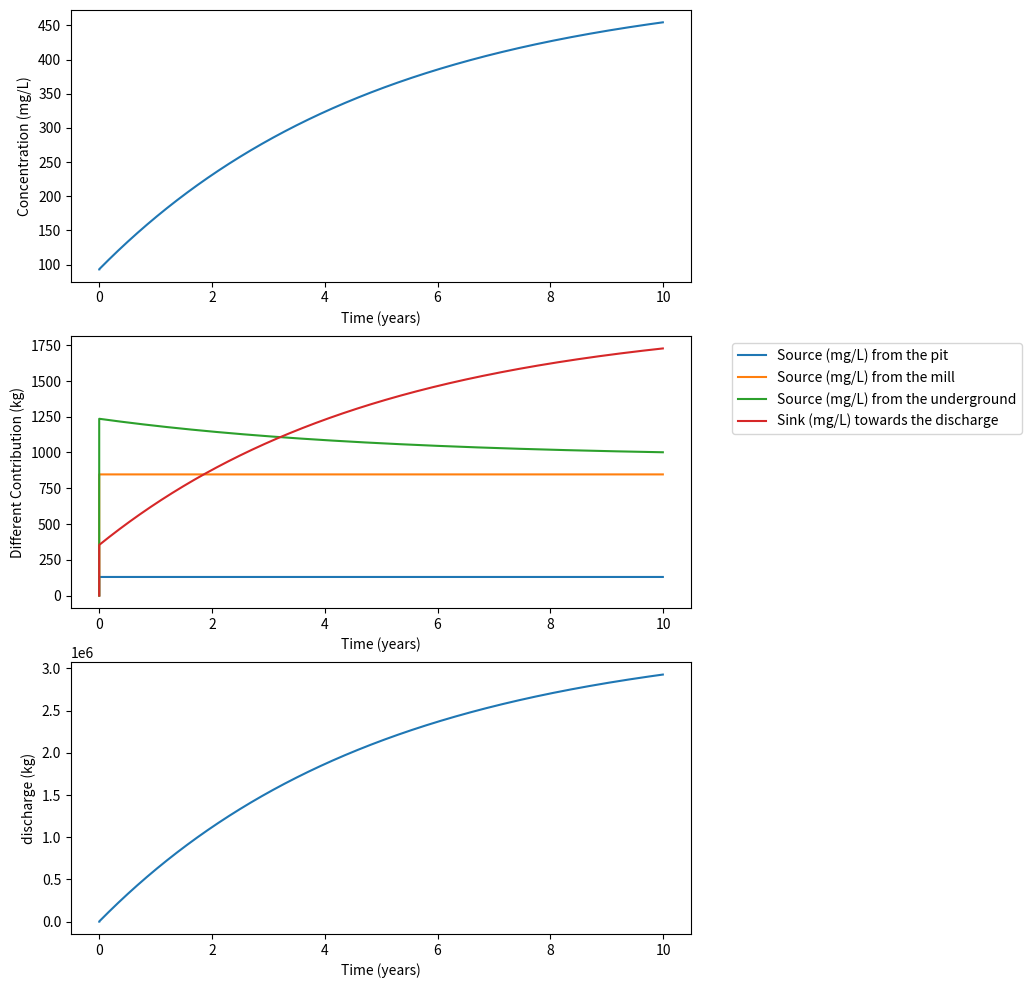
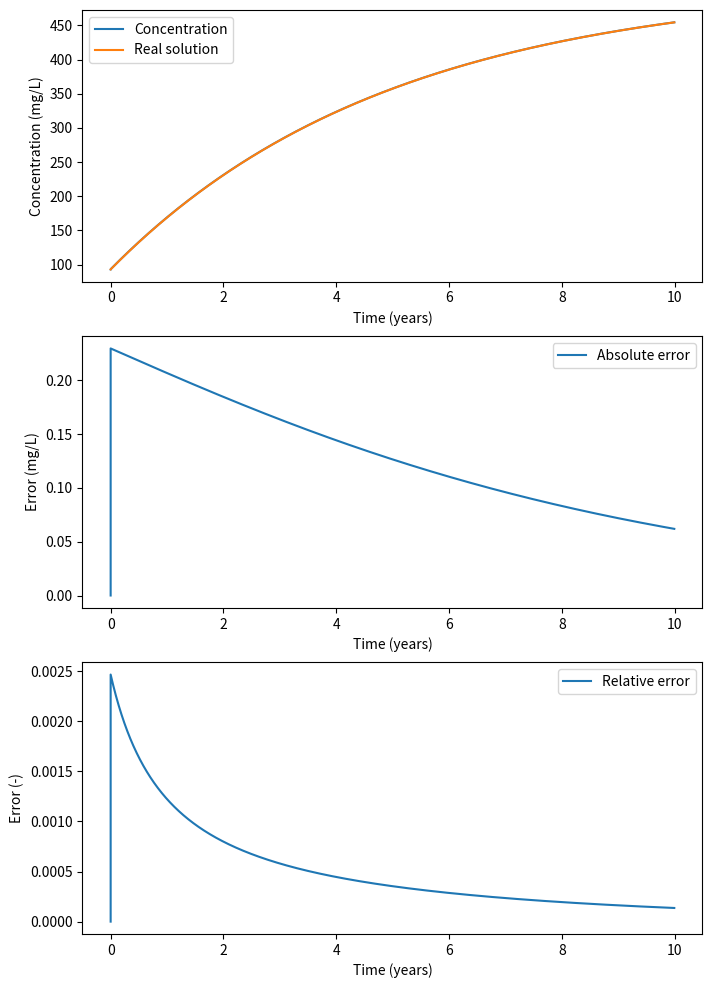
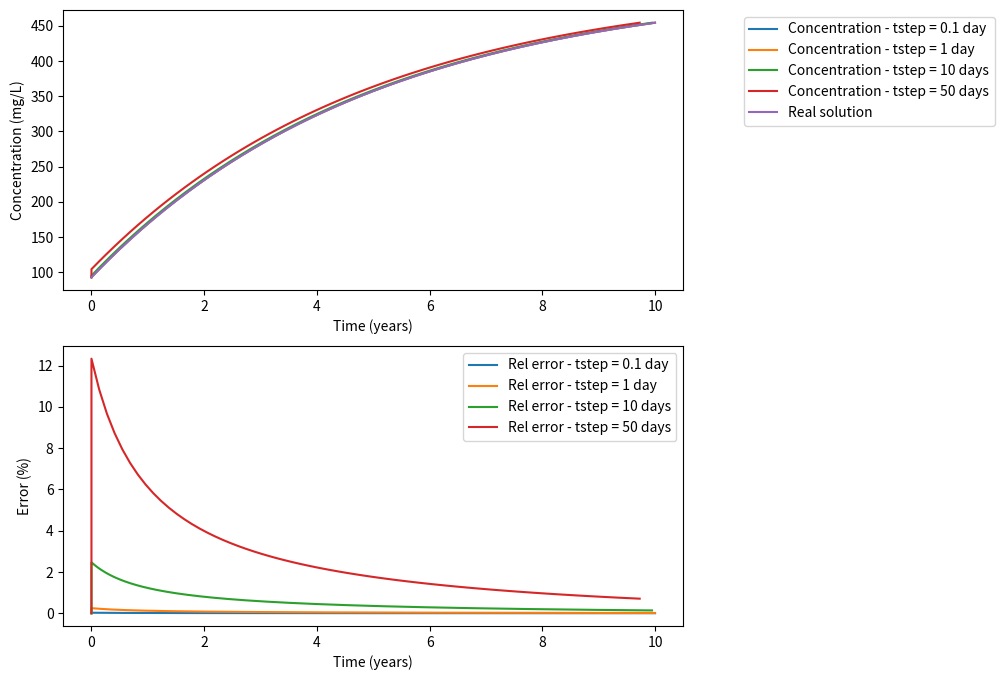

Source code (Python) for these figures, in order:
# -*- coding: utf-8 -*-
# ---
# jupyter:
#   jupytext:
#     metadata_filter:
#       cells:
#         additional: all
#       notebook:
#         additional: all
#     text_representation:
#       extension: .py
#       format_name: percent
#       format_version: '1.2'
#       jupytext_version: 0.8.6
#   kernelspec:
#     display_name: Python 3
#     language: python
#     name: python3
#   language_info:
#     codemirror_mode:
#       name: ipython
#       version: 3
#     file_extension: .py
#     mimetype: text/x-python
#     name: python
#     nbconvert_exporter: python
#     pygments_lexer: ipython3
#     version: 3.7.1
#   toc:
#     base_numbering: 1
#     nav_menu: {}
#     number_sections: true
#     sideBar: true
#     skip_h1_title: false
#     title_cell: Table of Contents
#     title_sidebar: Contents
#     toc_cell: true
#     toc_position: {}
#     toc_section_display: true
#     toc_window_display: true
# ---
# %% [markdown] {"lines_to_next_cell": 0, "toc": true}
# <h1>Table of Contents<span class="tocSkip"></span></h1>
# <div class="toc"><ul class="toc-item"><li><span><a href="#Mixing-calculations" data-toc-modified-id="Mixing-calculations-1"><span class="toc-item-num">1&nbsp;&nbsp;</span>Mixing calculations</a></span><ul class="toc-item"><li><span><a href="#ODEs-and-Euler’s-method**" data-toc-modified-id="ODEs-and-Euler’s-method**-1.1"><span class="toc-item-num">1.1&nbsp;&nbsp;</span>ODEs and Euler’s method**</a></span></li><li><span><a href="#Problem-description-and-conceptual-model" data-toc-modified-id="Problem-description-and-conceptual-model-1.2"><span class="toc-item-num">1.2&nbsp;&nbsp;</span>Problem description and conceptual model</a></span></li><li><span><a href="#Identification-of-sulfate-sources" data-toc-modified-id="Identification-of-sulfate-sources-1.3"><span class="toc-item-num">1.3&nbsp;&nbsp;</span>Identification of sulfate sources</a></span><ul class="toc-item"><li><span><a href="#Parameters" data-toc-modified-id="Parameters-1.3.1"><span class="toc-item-num">1.3.1&nbsp;&nbsp;</span>Parameters</a></span></li></ul></li><li><span><a href="#Evolution-of-the-mass-of-water" data-toc-modified-id="Evolution-of-the-mass-of-water-1.4"><span class="toc-item-num">1.4&nbsp;&nbsp;</span>Evolution of the mass of water</a></span></li><li><span><a href="#Evolution-of-the-mass-of-sulfates" data-toc-modified-id="Evolution-of-the-mass-of-sulfates-1.5"><span class="toc-item-num">1.5&nbsp;&nbsp;</span>Evolution of the mass of sulfates</a></span></li><li><span><a href="#Mass-balance" data-toc-modified-id="Mass-balance-1.6"><span class="toc-item-num">1.6&nbsp;&nbsp;</span>Mass balance</a></span><ul class="toc-item"><li><span><a href="#Associated-ODE" data-toc-modified-id="Associated-ODE-1.6.1"><span class="toc-item-num">1.6.1&nbsp;&nbsp;</span>Associated ODE</a></span></li><li><span><a href="#Analytical-Solution" data-toc-modified-id="Analytical-Solution-1.6.2"><span class="toc-item-num">1.6.2&nbsp;&nbsp;</span>Analytical Solution</a></span></li><li><span><a href="#Error-estimation" data-toc-modified-id="Error-estimation-1.6.3"><span class="toc-item-num">1.6.3&nbsp;&nbsp;</span>Error estimation</a></span></li></ul></li></ul></li><li><span><a href="#Plot-the-errors" data-toc-modified-id="Plot-the-errors-2"><span class="toc-item-num">2&nbsp;&nbsp;</span>Plot the errors</a></span><ul class="toc-item"><li><ul class="toc-item"><li><span><a href="#Influence-of-the-timestep" data-toc-modified-id="Influence-of-the-timestep-2.0.1"><span class="toc-item-num">2.0.1&nbsp;&nbsp;</span>Influence of the timestep</a></span></li></ul></li></ul></li></ul></div>
# %% [markdown]
# # Mixing calculations
#
# ## ODEs and Euler’s method**
#
# The objective of this assignment is to create a python program that
# computes the concentration of sulfate in time in the water in a tailings
# management facility (TMF) at a mine site.
#
# ## Problem description and conceptual model
#
# Sulfate $SO_{4}^{2 -}$ is one of the “major” dissolved constituents in
# most terrestrial waters (the others being sodium, calcium, magnesium,
# bicarbonate and chloride). Sulfate is not poisonous, but much in the
# same way that too much salt makes water undrinkable, too much sulfate
# can be too and is thus an environmental concern.
#
# Furthermore, high sulfate concentrations are usually associated with acidic conditions (think about sulfuric acid producing sulfates). In acidic conditions, heavy metals (which are poisonous) might be released from rock dissolution, ... Therefore, monitoring and predicting the sulfate content in groundwater is an essential environmental concern.
#
# We will go back to the TMF problem, where we want to know and assess the sulfate concentration evolution through time.
#
# ## Identification of sulfate sources
#
# To compute the concentration of sulfate in the TMF water, we need to
# know where it is coming from and going to and use that knowledge to
# develop a conceptual model describing the fate of sulfate in our system. That conceptual model will be translated into a computational model.
#
# The figure below is a conceptual sketch of the main sources and losses
# of sulfate in the TMF water:
#
# ![](figures/tmf_box.png)
#
# 1)  From the pit. To keep the pit dry, water is constantly pumped out of
#     the pit and put into the TMF at a rate $Q_{\text{pit}}$
#     (L/s of water). The pit water has a sulfate concentration of
#     $c_{\text{pit}}$ in mg/L.
#
# 2)  From the mill. The tailings are pumped into the TMF as a slurry of
#     tailings particles (fine, sand-size ground rock) and water. Assume
#     that the water from the mill enters the TMF at a rate of
#     $Q_{\text{mill}}\ $ (L/s of water), with a sulfate
#     concentration of $c_{\text{mill}}$ (mg/L).
#
# 3)  Diffusing from the tailings porewater at the bottom of the TMF into
#     the water column above. Sulfate dissolves from the tailings
#     particles into the adjacent porewater by oxidation of the sulfide
#     minerals in the particles. Because the ratio of rock to water is
#     high in the tailings sediments at the bottom, the porewater sulfate
#     concentration in the tailings, $c_{\text{pore}}$, is always
#     higher than in the water in the TMF. Accordingly, sulfate tends to
#     diffuse into the TMF water from the bottom porewater at a rate
#     proportional to the difference in concentration between the
#     porewater concentration and the concentration in the TMF,
#     $c_{\text{TMF}}.$ That is, the flux of sulfate from the bottom can
#     be written (a positive quantity when sulfate is entering into the
#     TMF):
#
# $j_{\text{pore}} = k\left( c_{\text{pore}} - c_{\text{TMF}} \right)$
#
# where $j_{\text{pore}}\ mg/(s \cdot m^{2})$ is the flux rate of
# sulfate per unit area of the bottom of the TMF and $k$ is the flux
# coefficient with units of $L/(s \cdot m^{2})$ . To compute
# $J_{\text{pore}}$, the total mass flux rate for the whole TMF, with
# units of $\frac{\text{mg}}{s}$, we must multiply the rate per unit
# area $j_{\text{area}}$ by the total area of the TMF bottom
# $A_{\text{bottom}}\ $ in $m^{2}$:
#
# $J_{\text{pore}} = A_{\text{bottom}}{\times j}_{\text{pore}}$
#
# 4)  Leaving via the discharge ditch. Sulfate leaves the TMF with the
#     water that is discharged at a rate $Q_{\text{discharge}}$ (L/s)
#     from the TMF to the environment. SIMPLIFYING ASSUMPTION: if we
#     assume that the water in the TMF is well mixed at all times, then
#     the concentration in the TMF, $c_{\text{TMF}}$ is the same at all
#     points in the TMF, and therefore the water leaving the TMF has that
#     same concentration $c_{\text{TMF}}\ $.
#
# ### Parameters
#
# You will need these parameters for your
# model
#
# | Symbol                   | Symbol Units                | Description                                                  |&nbsp; &nbsp; &nbsp; &nbsp; Value                   |
# | ------------------------ | --------------------- | ------------------------------------------------------------ | ----------------------- |
# | $c_{\text{pit}}$       | $mg/L$              | Concentration of sulfate in pit water (assume constant)      | $50$                  |
# | $Q_{\text{pit}}$       | $L/s$           | Flow rate of water from the pit into TMF (assume constant)   | 30                   |
# | $c_{\text{mill}}$      | $mg/L$              | Concentration of sulfate in mill water (assume constant)     | $700$                 |
# | $Q_{\text{mill}}$      | $L/s$           | Flow rate of water from mill into TMF (assume constant)      | 14                   |
# | $Q_{\text{discharge}}$ | $L/s$           | Flow rate of water from TMF to environment (assume constant) | 44                   |
# | $c_{\text{pore}}$      | $mg/L$              | Concentration of sulfate in porewater at bottom of pond      | 2000                    |
# | $k$                    | $L/(s \cdot m^{2})$ | Flux coefficient from porewater to water column              | $2.5 \times 10^{- 5}$ |
# | $A_{\text{bottom}}$    | $m^{2}$             | Total area of TMF bottom                                     | $3 \times 10^{5}$     |
# | $V_{\text{TMF}}$       | $L$             | Volume of water in TMF at start of simulation                | $8.1 \times 10^{6}$   |
# | $c_{0}$                | $mg/L$              | Concentration of sulfate in TMF water at start of simulation | $93$                  |
#
#
#
# %% [markdown]
# ## Evolution of the mass of water
#
# First, we will check the evolution of the volume of water in the TMF. Let us denote by $V(t)$ the volume of water in the TMF at every time step.
#
# The flux from the pit and the mill are positive source terms for the volume of water, while the discharge is a negative source term (a sink term).
#
# Over a certain time $\Delta t$, the amount of water (in L) which is coming in/out the TMF are denoted $S_{\text{pit}}, $S_{\text{mill}}, $S_{\text{dis}} and are equal to
#
# \begin{equation}
# \left\lbrace
# \begin{array}{lll}
# S_{\text{pit}} & = &  Q_{\text{pit}} \Delta t \\
# S_{\text{mill}} & = &  Q_{\text{mill}} \Delta t \\
# S_{\text{dis}} & = &  Q_{\text{dis}} \Delta t \\
# \end{array}
# \right.
# \end{equation}
#
# Therefore, the volume $V$ of water in the TMF over the period [$t$;$t+\Delta t]$ is:
#
# \begin{equation}
# \begin{array}{llll}
# & V(t+\Delta t) & = &  V(t) + S_{\text{pit}} + S_{\text{mill}} - S_{\text{dis}} \\
# \Longleftrightarrow & V(t+\Delta t) & = &  Q_{\text{pit}} \Delta t + Q_{\text{mill}} \Delta t - Q_{\text{dis}} \Delta t \\
# \Longleftrightarrow & \frac{V(t+\Delta t)-V(t)}{\Delta t} & = &  Q_{\text{pit}}  + Q_{\text{mill}}  - Q_{\text{dis}}  \\
# \end{array}
# \end{equation}
#
# Considering the values given, we have:
#
# \begin{equation}
# \frac{V(t+\Delta t)-V(t)}{\Delta t} = 30 + 14 - 44 = 0 \Longleftrightarrow V(t) = V_0
# \end{equation}
#
# Indicating that the volume of water is constant through time.
#
# Let's assigne a variable whose value is the volume of water in the TMF:
# %% {"lines_to_next_cell": 2}
V0 = 8.1e9  # volume of water in L


# %% [markdown]
# ## Evolution of the mass of sulfates
#
# We have 4 main processes impacting the quantity of sulfates in the TMF. We will compute the evolution of this mass over time. First, initialize the required variable (initial mass, and the different input parameters).
#
#
#

# %% {"lines_to_next_cell": 2}
c0 = 93  # initial concentration
Q_pit = 30
Q_mill = 14
Q_dis = 44

c_pit = 50
c_pore = 2000
c_mill = 700

k = 2.5e-5
Area = 3e5

# Initial mass of sulfates = Volume of water * c0
m0 = c0 * V0
m0


# %% [markdown]
# 1. Advective flux from the pit and the mill
#
# We have a source of sulfates from the pit. Over a certain time $\Delta t$, the volume of water coming from the pit is $S_{\text{pit}} = Q_{\text{pit}} \Delta t$. This volume of water has a sulfate concentration corresponding to the pit concentration. So, the total mass of sulfate from the pit which arrived in the pit over the same period, $M_{\text{pit}}$ is simply:
# \begin{equation}
# M_{\text{pit}} = S_{\text{pit}}  c_{\text{pit}} = Q_{\text{pit}}  c_{\text{pit}} \Delta t
# \end{equation}
#
# You can always check the units:
# \begin{equation}
# \overbrace{M_{\text{pit}}}^{mg} = \overbrace{Q_{\text{pit}}}^{L/s}  \, \overbrace{c_{\text{pit}}}^{mg/L} \, \overbrace{\Delta t}^{s}
# \end{equation}
#
#
# Compute the mass of sulfates after 1 day if the pit is the only source of sulfate. Create a variable S_pit corresponding to the mass of sulfates brought by the pit.
#
#

# %%
dt = 1  # day
Seconds_in_a_day = 24 * 3600
dt = dt * Seconds_in_a_day
m = m0 + Q_pit * c_pit * dt
S_pit = Q_pit * c_pit * dt

S_pit

# %% [markdown]
# 2. Advective flux from the mill
#
# Do the same if we only consider the mill as a sulfate source. (name of the variable = S_mill)
#
#

# %%
m = m0 + Q_mill * c_mill * dt
S_mill = Q_mill * c_mill * dt
S_mill

# %% [markdown]
# 3. Discharge flux from the TMF
#
# The same development can be performed for the discharge of water. The volume of water leaving the TMF over a certain period $\Delta t$ is $S_{\text{dis}} = Q_{\text{dis}} \Delta t$. The concentration of sulfates in this volume corresponds to the concentration of sulfates in the TMF $c_{\text{TMF}}$, so that we can write:
#
# \begin{equation}
# M_{\text{dis}} = Q_{\text{dis}}  c_{\text{TMF}} \Delta t
# \end{equation}
#
# How will the discharge change the mass of sulfates over one day? Create a variable called S_dis which stores that value.
#

# %%
m = m0 - Q_dis * c0 * dt
S_dis = Q_dis * c0 * dt
S_dis

# %% [markdown]
# 4. First order mass transfer
#
# The mass flux was written as:
# \begin{equation}
# J_{\text{pore}} = \overbrace{A_{\text{bottom}}}^{m^2} \overbrace{k}^{L . s^{-1} . m^{-2}}  \left( \overbrace{c_{\text{pore}} - c_{\text{TMF}}}^{mg . L^{-1}} \right)
# \end{equation}
# which is in the units of mg/s. If this flux is constant over time, the added mass of sulfates over a certain time $\Delta t$ corresponds to the latter quantity multiplied by the the quantity $J_{\text{pore}}$ multiplied by $\Delta t$:
#
# \begin{equation}
# M_{\text{pore}} = A_{\text{bottom}} k \left( c_{\text{pore}} - c_{\text{TMF}}  \right) \Delta t
# \end{equation}
#
# How will this mass transfer impact the mass of sulfate? Create a variable S_pore which stores the value of the sulfate brought by this first order mass transfer
#

# %%
m = m0 + Area * k * (c_pore - c0) * dt
S_pore = Area * k * (c_pore - c0) * dt
print(S_pore)

# %% [markdown]
# Now, compute the total evolution of the mass of sulfates after one day, and print its value and how it has changed.
#

# %%
m = m0 + S_pore + S_pit + S_mill - S_dis
print(S_pore)
print(S_pit)
print(S_mill)
print(S_dis)
S_pore + S_pit + S_mill - S_dis

# %% [markdown]
# This is the mass, to compute the new concentration, we have to divide by the mass of water.

# %%
c = m / V0
c

# %% [markdown]
# We can see that concentration has increased by only 0.2%.

# %% {"lines_to_next_cell": 2}


# %% [markdown]
# We have computed the evolution of the mass of sulfates in the TMF after one day. Let us apply the same method over a large period of time, using daily timesteps again. Let's say we want to model the evolution of the mass over a period of 10 years. Create and initialize the required arrays.
#

# %%
import matplotlib.dates as mdates
import matplotlib.pyplot as plt
import numpy as np
import pandas as pd

# %% [markdown]
# Before setting an array, it is better to know its size.
#

# %%
Tf = 10  # years
n = 365 * Tf  # 1 calculation per day, for Tf years

m = np.zeros(n, float)
c = np.zeros(n, float)
Spit = np.zeros(n, float)
Smill = np.zeros(n, float)
Sdis = np.zeros(n, float)
Spore = np.zeros(n, float)
time = np.zeros(n, float)
discharge = np.zeros(n, float)

# %% [markdown]
# Then, let us initialize the initial values.
#

# %% {"lines_to_next_cell": 2}
m[0] = m0
c[0] = c0


# %% [markdown]
# Then, we need to compute these terms at every timesteps, by looping over the different times
#

# %% {"lines_to_next_cell": 2}
for i in range(n - 1):
    S_pit = Q_pit * c_pit
    S_mill = Q_mill * c_mill
    S_dis = Q_dis * c[i]
    S_pore = Area * k * (c_pore - c[i])

    Spit[i + 1] = S_pit * dt / 1e6
    Smill[i + 1] = S_mill * dt / 1e6
    Sdis[i + 1] = S_dis * dt / 1e6
    Spore[i + 1] = S_pore * dt / 1e6

    m[i + 1] = m[i] + (S_pore + S_pit + S_mill - S_dis) * dt
    discharge[i + 1] = discharge[i] + (S_pore + S_pit + S_mill - S_dis) * dt / 1e6
    c[i + 1] = m[i + 1] / V0
    time[i + 1] = i / 365  # time in years


# %% [markdown]
# The calculation is now performed, let us look at the results using matplotlib.

# %%
# call a figure with two plots, vertically stacked, sharing x(time) axis

fig, (ax1, ax2, ax3) = plt.subplots(3, 1, figsize=(8, 12))

# First plot is the evolution of concentration

ax1.plot(time, c, label="Concentration")
ax1.set(xlabel="Time (years)", ylabel="Concentration (mg/L)")


# Second plot is the relative contribution to the concentration

ax2.plot(time, Spit, label="Source (mg/L) from the pit")
ax2.plot(time, Smill, label="Source (mg/L) from the mill")
ax2.plot(time, Spore, label="Source (mg/L) from the underground")
ax2.plot(time, Sdis, label="Sink (mg/L) towards the discharge")
ax2.set(xlabel="Time (years)", ylabel="Different Contribution (kg)")
ax2.legend(loc="upper center", bbox_to_anchor=(1.3, 1))

ax3.plot(time, discharge, label="Discharge")
ax3.set(xlabel="Time (years)", ylabel="discharge (kg)")

# %% [markdown]
#

# %% [markdown]
# ## Mass balance
#
# ### Associated ODE
#
# Therefore, if the mass of sulfates at a certain time $t_0$ $m(t)$ is $m(t_0) = m_0$, the mass of sulfates at $t+\Delta t$ is:
# \begin{equation}
# \begin{array}{llll}
# & m(t_0 + \Delta t) & = & m(t_0) + M_{\text{pit}} + M_{\text{mill}} + M_{\text{pore}} - M_{\text{dis}} \\
# \Longleftrightarrow & m(t_0 + \Delta t) & = & m(t_0) + \left(Q_{\text{pit}}  c_{\text{pit}} + Q_{\text{mill}}  c_{\text{mill}} + A_{\text{bottom}} k \left( c_{\text{pore}} - c_{\text{TMF}}  \right)    -Q_{\text{dis}} c_{\text{TMF}}\right) \Delta t \\
# \Longleftrightarrow & \frac{m(t_0 + \Delta t)-m(t_0)}{\Delta t} & = &  Q_{\text{pit}}  c_{\text{pit}} + Q_{\text{mill}}  c_{\text{mill}} + A_{\text{bottom}} k \left( c_{\text{pore}} - c_{\text{TMF}}  \right)    -Q_{\text{dis}} c_{\text{TMF}}  \\
# \end{array}
# \end{equation}
#
# The link between concentration and mass of sulfates is the volume of water
# \begin{equation}
# c_{\text{TMF}}(t) = \frac{m(t)}{V(t)}
# \end{equation}
#
# But, since the volume of water is constant, we have:
# \begin{equation}
# c_{\text{TMF}}(t) = \frac{m(t)}{V_0}
# \end{equation}
#
# Therefore, if we divide the latter equation by $V_0$, we have:
# \begin{equation}
# \frac{c_{\text{TMF}}(t_0 + \Delta t)-c_{\text{TMF}}(t_0)}{\Delta t} =  \frac{Q_{\text{pit}}  c_{\text{pit}} + Q_{\text{mill}}  c_{\text{mill}} + A_{\text{bottom}} k \left( c_{\text{pore}} - c_{\text{TMF}}  \right)    -Q_{\text{dis}} c_{\text{TMF}}}{V_0}
# \end{equation}
#
# Going to the limit $\Delta t \rightarrow 0$ (i.e. $\Delta t= dt$), this becomes:
# \begin{equation}
# \frac{dc_{\text{TMF}}}{dt} =  \frac{Q_{\text{pit}}  c_{\text{pit}} + Q_{\text{mill}}  c_{\text{mill}} + A_{\text{bottom}} k \left( c_{\text{pore}} - c_{\text{TMF}}  \right)    -Q_{\text{dis}} c_{\text{TMF}}}{V_0}
# \end{equation}
# which is a 1$^{st}$ order linear ODE.
#
# The latter can be rewritten in the following way:
#
# \begin{equation}
# \frac{dc_{\text{TMF}}}{dt} + \lambda c_{\text{TMF}} = Q
# \end{equation}
#
# ### Analytical Solution
#
# Check that the solution of the homogeneous problem is
# \begin{equation}
# c_H(t) = A \mathrm{exp}(-\lambda t)
# \end{equation}
# Check that the solution of the particular problem is
# \begin{equation}
# c_p(t) = \frac{Q}{\lambda}
# \end{equation}
#
# So that the general solution to the ODE is:
# \begin{equation}
# c_{\text{TMF}}(t) = \frac{Q}{\lambda} + A \mathrm{exp}(-\lambda t)
# \end{equation}
#
# Find the value of A so that the initial condition is satisfied.
#

# %% {"lines_to_next_cell": 2}
# Assign a value of A so that function c_tmf is the analytical solution to the differential problem
c_inf = (Q_pit * c_pit + Q_mill * c_mill + Area * k * c_pore) / (Q_dis + Area * k)
A = c0 - c_inf


# %% [markdown] {"lines_to_next_cell": 2}
# Plot the real analytical solution vs the computed solution.


# %%
# code here the plots
c_real = np.zeros(n, float)
error = np.zeros(n, float)
rel_error = np.zeros(n, float)
rel_error[0] = 0
error[0] = 0
c_real[0] = c0
lam = (Area * k + Q_dis) / V0
for i in range(n - 1):
    c_real[i + 1] = c_inf + (c0 - c_inf) * np.exp(-lam * time[i + 1] * 24 * 3600 * 365)
    error[i + 1] = c[i + 1] - c_real[i + 1]
    rel_error[i + 1] = (c[i + 1] - c_real[i + 1]) / c_real[i + 1]

fig, (ax1, ax2, ax3) = plt.subplots(3, 1, figsize=(8, 12))

# First plot is the evolution of concentration

ax1.plot(time, c, label="Concentration")
ax1.plot(time, c_real, label="Real solution")
ax1.set(xlabel="Time (years)", ylabel="Concentration (mg/L)")
ax1.legend()

# Second plot is the evolution of the error

ax2.plot(time, error, label="Absolute error")
ax2.set(xlabel="Time (years)", ylabel="Error (mg/L)")
ax2.legend()

# Third plot is the relative error
ax3.plot(time, rel_error, label="Relative error")
ax3.set(xlabel="Time (years)", ylabel="Error (-)")
ax3.legend()

# %% [markdown]
# ### Error estimation
#
# Now that we know the real solution to the problem, we can assess the error we have made.
# Plot the absolute error, the relative error that we did through time.

# %% [markdown] {"trusted": true}
# # Plot the errors

# %% [markdown]
# ### Influence of the timestep
#
# The error is arising from the timestepping approach we have used. During one timestep, we have computed the discharge flux and the source-term from the "pore" as if the concentration $c_{\text{TMF}}$ was constant through the timestep. This is actually not true. So, the bigger the timesteps, the bigger the error.
#
# Try the same methods used above for different timesteps (0.1 day, 1 day, 10 days, 50 days) and compare each of these solutions to the real solution and comment on the error.

# %% {"lines_to_next_cell": 2}
## First timestep = 0.1 day
n = 10 * 365 * Tf
dt = 0.1 * Seconds_in_a_day
m1 = np.zeros(n, float)
c1 = np.zeros(n, float)
time1 = np.zeros(n, float)
error1 = np.zeros(n, float)
m1[0] = m0
c1[0] = c0

for i in range(n - 1):
    S_pit = Q_pit * c_pit
    S_mill = Q_mill * c_mill
    S_dis = Q_dis * c1[i]
    S_pore = Area * k * (c_pore - c1[i])

    m1[i + 1] = m1[i] + (S_pore + S_pit + S_mill - S_dis) * dt
    c1[i + 1] = m1[i + 1] / V0
    time1[i + 1] = i * 0.1 / 365  # time in years
    c_real_t = c_inf + (c0 - c_inf) * np.exp(-lam * time1[i + 1] * 24 * 3600 * 365)
    error1[i + 1] = (c1[i + 1] - c_real_t) / c_real_t

## Second timestep = 10 day
n = int(365 / 10 * Tf)
dt = 10 * Seconds_in_a_day
m2 = np.zeros(n, float)
c2 = np.zeros(n, float)
error2 = np.zeros(n, float)
time2 = np.zeros(n, float)
m2[0] = m0
c2[0] = c0

for i in range(n - 1):
    S_pit = Q_pit * c_pit
    S_mill = Q_mill * c_mill
    S_dis = Q_dis * c2[i]
    S_pore = Area * k * (c_pore - c2[i])

    m2[i + 1] = m2[i] + (S_pore + S_pit + S_mill - S_dis) * dt
    c2[i + 1] = m2[i + 1] / V0
    time2[i + 1] = i * 10 / 365  # time in years
    c_real_t = c_inf + (c0 - c_inf) * np.exp(-lam * time2[i + 1] * 24 * 3600 * 365)
    error2[i + 1] = (c2[i + 1] - c_real_t) / c_real_t

## Third timestep = 50 day
n = int(365 / 50 * Tf)
dt = 50 * Seconds_in_a_day
m3 = np.zeros(n, float)
c3 = np.zeros(n, float)
time3 = np.zeros(n, float)
error3 = np.zeros(n, float)
m3[0] = m0
c3[0] = c0

for i in range(n - 1):
    S_pit = Q_pit * c_pit
    S_mill = Q_mill * c_mill
    S_dis = Q_dis * c3[i]
    S_pore = Area * k * (c_pore - c3[i])

    m3[i + 1] = m3[i] + (S_pore + S_pit + S_mill - S_dis) * dt
    c3[i + 1] = m3[i + 1] / V0
    time3[i + 1] = i * 50 / 365  # time in years
    c_real_t = c_inf + (c0 - c_inf) * np.exp(-lam * time3[i + 1] * 24 * 3600 * 365)
    error3[i + 1] = (c3[i + 1] - c_real_t) / c_real_t

## Plot the different

fig, (ax1, ax2) = plt.subplots(2, 1, figsize=(8, 8))

# First plot is the evolution of concentration

ax1.plot(time1, c1, label="Concentration - tstep = 0.1 day")
ax1.plot(time, c, label="Concentration - tstep = 1 day")
ax1.plot(time2, c2, label="Concentration - tstep = 10 days")
ax1.plot(time3, c3, label="Concentration - tstep = 50 days")
ax1.plot(time, c_real, label="Real solution")
ax1.set(xlabel="Time (years)", ylabel="Concentration (mg/L)")
ax1.legend(loc="upper center", bbox_to_anchor=(1.3, 1))

# Second plot is the evolution of the error

ax2.plot(time1, 100 * error1, label="Rel error - tstep = 0.1 day")
ax2.plot(time, 100 * rel_error, label="Rel error - tstep = 1 day")
ax2.plot(time2, 100 * error2, label="Rel error - tstep = 10 days")
ax2.plot(time3, 100 * error3, label="Rel error - tstep = 50 days")
ax2.set(xlabel="Time (years)", ylabel="Error (%)")
ax2.legend()


# %% {"lines_to_next_cell": 3}
